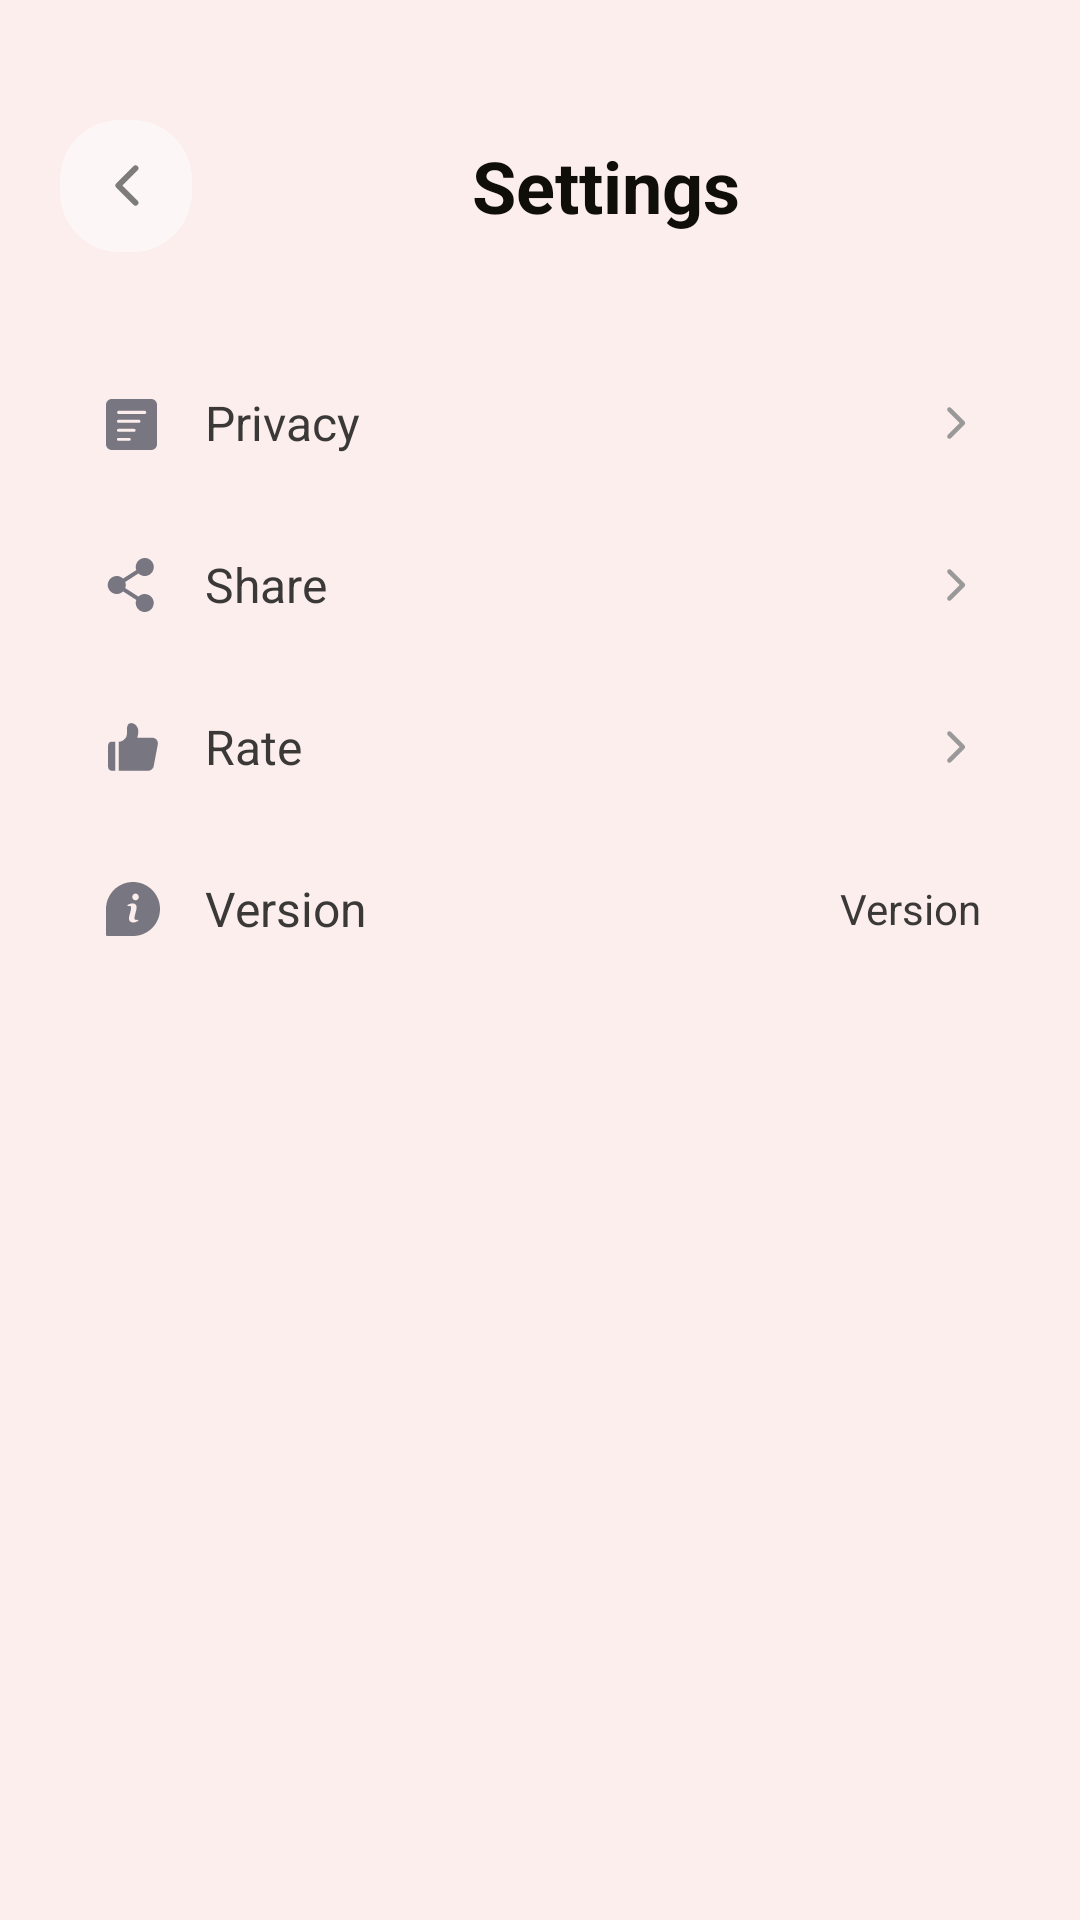

Layout XML and referenced resources for this Android screen:
<!-- AndroidManifest.xml: application theme Theme.Painting -->
<!-- res/layout/activity_setting.xml -->
<?xml version="1.0" encoding="utf-8"?>
<RelativeLayout xmlns:android="http://schemas.android.com/apk/res/android"
    xmlns:tools="http://schemas.android.com/tools"
    android:layout_width="match_parent"
    android:layout_height="match_parent"
    android:background="@color/setting_background"
    tools:context=".SettingActivity">


    <LinearLayout
        android:id="@+id/setting"
        android:layout_width="match_parent"
        android:layout_height="44dp"
        android:layout_marginStart="20dp"
        android:layout_marginEnd="20dp"
        android:layout_marginTop="40dp"
        >
        <FrameLayout
            android:background="@drawable/rounded_corners_camera"
            android:layout_width="44dp"
            android:layout_height="44dp">
            <ImageView
                android:layout_gravity="center"
                android:id="@+id/imageview_back"
                android:layout_width="23dp"
                android:layout_height="23dp"
                android:src="@drawable/back_icon" />
        </FrameLayout>
        <TextView
            android:id="@+id/details_text"
            android:gravity="center"
            android:layout_width="match_parent"
            android:layout_height="match_parent"
            android:text="@string/setting"
            android:textColor="@color/text_color"
            android:textStyle="bold"
            android:textSize="24sp">
        </TextView>
    </LinearLayout>
    <LinearLayout
        android:layout_marginTop="30dp"
        android:background="@drawable/rounded_corners_setting"
        android:layout_centerHorizontal="true"
        android:layout_below="@+id/setting"
        android:orientation="vertical"
        android:layout_width="327dp"
        android:layout_height="wrap_content">

        <RelativeLayout
            android:id="@+id/rlPrivacy"
            android:layout_width="match_parent"
            android:layout_height="54dp"
            android:paddingStart="16dp"
            android:paddingEnd="16dp">

            <ImageView
                android:id="@+id/icon_privacy"
                android:layout_width="wrap_content"
                android:layout_height="wrap_content"
                android:layout_centerVertical="true"
                android:src="@drawable/icon_lock" />

            <TextView
                android:layout_width="wrap_content"
                android:layout_height="wrap_content"
                android:layout_centerVertical="true"
                android:layout_marginStart="12dp"
                android:layout_toEndOf="@id/icon_privacy"
                android:text="@string/privacy"
                android:textColor="@color/title_color"
                android:textSize="16sp" />


            <ImageView
                android:layout_width="wrap_content"
                android:layout_height="wrap_content"
                android:layout_alignParentEnd="true"
                android:layout_centerVertical="true"
                android:src="@drawable/right" />


        </RelativeLayout>
        <RelativeLayout
            android:id="@+id/share"
            android:layout_width="match_parent"
            android:layout_height="54dp"
            android:paddingStart="16dp"
            android:paddingEnd="16dp">
            <ImageView
                android:id="@+id/icon_share"
                android:layout_width="wrap_content"
                android:layout_height="wrap_content"
                android:layout_centerVertical="true"
                android:src="@drawable/share" />

            <TextView
                android:layout_width="wrap_content"
                android:layout_height="wrap_content"
                android:layout_centerVertical="true"
                android:layout_marginStart="12dp"
                android:layout_toEndOf="@id/icon_share"
                android:text="@string/share"
                android:textColor="@color/title_color"
                android:textSize="16sp" />

            <ImageView
                android:layout_width="wrap_content"
                android:layout_height="wrap_content"
                android:layout_alignParentEnd="true"
                android:layout_centerVertical="true"
                android:src="@drawable/right" />
        </RelativeLayout>
        <RelativeLayout
            android:id="@+id/rate"
            android:layout_width="match_parent"
            android:layout_height="54dp"
            android:paddingStart="16dp"
            android:paddingEnd="16dp">
            <ImageView
                android:id="@+id/icon_rate"
                android:layout_width="wrap_content"
                android:layout_height="wrap_content"
                android:layout_centerVertical="true"
                android:src="@drawable/rate" />

            <TextView
                android:layout_width="wrap_content"
                android:layout_height="wrap_content"
                android:layout_centerVertical="true"
                android:layout_marginStart="12dp"
                android:layout_toEndOf="@id/icon_rate"
                android:text="@string/Rate"
                android:textColor="@color/title_color"
                android:textSize="16sp" />

            <ImageView
                android:layout_width="wrap_content"
                android:layout_height="wrap_content"
                android:layout_alignParentEnd="true"
                android:layout_centerVertical="true"
                android:src="@drawable/right" />
        </RelativeLayout>
        <RelativeLayout
            android:id="@+id/rlVersion"
            android:layout_width="match_parent"
            android:layout_height="54dp"
            android:paddingStart="16dp"
            android:paddingEnd="16dp">
            <ImageView
                android:id="@+id/icon_version"
                android:layout_width="wrap_content"
                android:layout_height="wrap_content"
                android:layout_centerVertical="true"

                android:src="@drawable/icon_about" />

            <TextView
                android:layout_width="wrap_content"
                android:layout_height="wrap_content"
                android:layout_centerVertical="true"
                android:layout_marginStart="12dp"
                android:layout_toEndOf="@id/icon_version"
                android:text="@string/version"
                android:textColor="@color/title_color"
                android:textSize="16sp" />

            <TextView
                android:id="@+id/text_app_version"
                android:layout_width="wrap_content"
                android:layout_height="wrap_content"
                android:layout_alignParentEnd="true"
                android:layout_centerVertical="true"
                android:text="@string/version"
                android:textColor="@color/title_color" />
        </RelativeLayout>

    </LinearLayout>
</RelativeLayout>
<!-- resources referenced by this layout -->
<resources>
  <color name="setting_background">#FCEEED</color>
  <color name="text_color">#0F0E09</color>
  <color name="title_color">#3A3938</color>
  <!-- drawable back_icon (drawable) -->
  <vector xmlns:android="http://schemas.android.com/apk/res/android"
      android:width="24dp"
      android:height="24dp"
      android:viewportWidth="24"
      android:viewportHeight="24">
    <path
        android:pathData="M15.5,18L9.5,12L15.5,6"
        android:strokeLineJoin="round"
        android:strokeWidth="2"
        android:fillColor="#00000000"
        android:strokeColor="#80000000"
        android:strokeLineCap="round"/>
  </vector>
  <!-- drawable rate (drawable) -->
  <vector xmlns:android="http://schemas.android.com/apk/res/android"
      android:width="24dp"
      android:height="24dp"
      android:viewportWidth="24"
      android:viewportHeight="24">
    <path
        android:pathData="M3.701,11.459V18.664C3.701,19.354 4.259,19.912 4.949,19.912H6.072V10.223L4.949,10.211C4.785,10.211 4.622,10.243 4.471,10.306C4.32,10.369 4.182,10.461 4.066,10.576C3.832,10.811 3.701,11.128 3.701,11.459ZM18.396,8.901L13.435,8.933C13.668,8.113 13.786,7.384 13.786,6.743C13.786,5.288 12.511,3.863 11.238,4.048C10.115,4.211 9.992,5.181 9.992,6.397V7.495C9.992,8.904 8.809,10.104 7.438,10.236L7.258,10.235V19.912H17.031C17.474,19.912 17.903,19.758 18.244,19.475C18.586,19.192 18.818,18.799 18.9,18.364L20.266,11.158C20.318,10.883 20.309,10.6 20.239,10.329C20.169,10.058 20.041,9.806 19.862,9.59C19.683,9.375 19.459,9.201 19.206,9.082C18.953,8.963 18.676,8.901 18.396,8.901Z"
        android:fillColor="#787781"/>
  </vector>
  <!-- drawable right (drawable) -->
  <vector xmlns:android="http://schemas.android.com/apk/res/android"
      android:width="18dp"
      android:height="18dp"
      android:viewportWidth="18"
      android:viewportHeight="18">
    <path
        android:pathData="M6.595,3.97C6.302,4.263 6.302,4.737 6.595,5.03L10.564,9L6.595,12.97C6.302,13.263 6.302,13.737 6.595,14.03C6.888,14.323 7.362,14.323 7.655,14.03L12.155,9.53C12.448,9.237 12.448,8.763 12.155,8.47L7.655,3.97C7.362,3.677 6.888,3.677 6.595,3.97Z"
        android:fillColor="#999999"
        android:fillType="evenOdd"/>
  </vector>
  <!-- drawable rounded_corners_camera (drawable) -->
  <?xml version="1.0" encoding="utf-8"?>
  <shape xmlns:android="http://schemas.android.com/apk/res/android">
      <corners android:radius="20dp" />
      <solid android:color="@color/camera"/>
  </shape>
  <string name="Rate">Rate</string>
  <string name="privacy">Privacy</string>
  <string name="setting">Settings</string>
  <string name="share">Share</string>
  <string name="version">Version</string>
  <style name="Theme.Painting" parent="Base.Theme.Painting" />
  <color name="camera">#80FFFFFF</color>
  <style name="Base.Theme.Painting" parent="Theme.Material3.DayNight.NoActionBar">
          
          
      </style>
</resources>
